Run: headless pygame with SDL's dummy video driver; simulated clock (each Clock.tick advances the game by its frame time, no real sleeping); random seed 0; keys injected as events and as key.get_pressed() state; mouse plan: one left click at the window centre at the start of phase 2, then a move to the lower-right quarter at the start of phase 3.
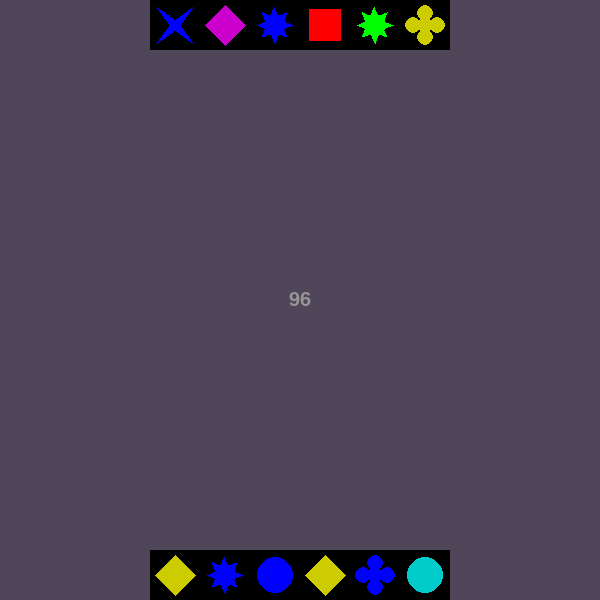
Frame 1 of 4 · flips 1–60 · no input
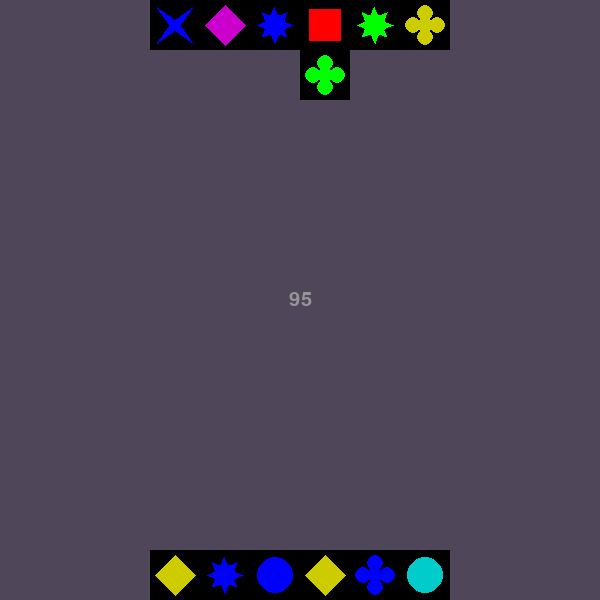
Frame 2 of 4 · flips 61–180 · clicked the window centre · tapped SPACE, RETURN · held RIGHT (→), D
Frame 3 of 4 · flips 181–300 · moved the mouse to the lower-right quarter · held DOWN (↓), S · screen unchanged from frame 2, image omitted
Frame 4 of 4 · flips 301–420 · held LEFT (←), A, UP (↑), W · screen unchanged from frame 3, image omitted

The pygame program that drew these frames:

import pygame
import random
import sys
import math
from pygame.sprite import Sprite, Group


pygame.init()
font = pygame.font.SysFont("Arial", 30)


clock = pygame.time.Clock()
screen = pygame.display.set_mode((600, 600))
pygame.display.set_caption('Quickle')


COLORS = [pygame.Color(c) for c in 
            ["#ff0000", "#00ff00", '#0000ff',
             '#cccc00', '#00cccc', '#cc00cc']]


class Tile(Sprite):
    def __init__(self, pos, colshape):
        super().__init__()
        self.image = pygame.Surface((50, 50))
        self.rect  = self.image.get_rect()
        self.pos = pos
        self.colshape = colshape
        self.draw_shape()
        self.move(pos)

    def move(self, pos):
        self.pos = pos
        self.rect.topleft = pos[0]*50, pos[1]*50
    
    def draw_shape(self):
        _col, _shp = self.colshape
        color = COLORS[_col]
        center = (25, 25)
        cx     = 25
        radius = 18
        offset = cx - 18
        self.image.fill((0, 0, 0))
        if _shp == 0:
            pygame.draw.circle(self.image, color, center, radius)
        elif _shp == 1:
            _offset = offset + 2
            _radius = radius - 2
            pygame.draw.rect(self.image, color, (_offset, _offset, 2*_radius, 2*_radius))
        elif _shp == 2:
            _offset = offset-2
            _pts = [(cx, _offset), (_offset, cx), (cx, 50-_offset), (50-_offset, cx)]
            pygame.draw.polygon(self.image, color, _pts)
        elif _shp == 3:
            _cx = 50 // 4 + 1
            _r  = 8
            _pts = [(cx, _cx), (_cx, cx), (cx, 50-_cx), (50-_cx, cx)]
            for pt in _pts:
                pygame.draw.circle(self.image, color, pt, _r)
            pygame.draw.circle(self.image, color, center, _r)
        elif _shp == 4:
            _pts = [(offset, offset), (cx+offset//2, cx-offset//2), (50-offset, 50-offset), (cx-offset//2, cx+offset//2)]
            pygame.draw.polygon(self.image, color, _pts)
            _pts = [(offset, 50-offset), (cx+offset//2, cx+offset//2), (50-offset, offset), (cx-offset//2, cx-offset//2)]
            pygame.draw.polygon(self.image, color, _pts)
        elif _shp == 5:
            _a = 8
            _r = radius
            _pts = []
            for a in range(_a):
                _pts.append((cx + _r * math.cos(a * 3 * 45 * math.pi / 180),
                    cx + _r * math.sin(a * 3 * 45 * math.pi / 180)))
            pygame.draw.polygon(self.image, color, _pts)
            pygame.draw.circle(self.image, color, center, radius//2+2)
    def has_neighbor_in(self, board):
        if len(board.sprites()) == 0:
            return True
        neighs = [(-1, 0), (1, 0), (0, -1), (0, 1)]
        for sprite in board.sprites():
            sx, sy = self.pos
            ox, oy = sprite.pos
            delta = ox-sx, oy-sy
            if delta in neighs:
                return True
        return False


class Bag:
    def __init__(self):
        self.tiles = []
        for i in range(6):
            for j in range(6):
                for k in range(3):
                    tile = Tile((0, 0), (i, j))
                    self.tiles.append(tile)
        random.shuffle(self.tiles)
    
    def take(self, n=1):
        if len(self.tiles) > 0:
            if n > 1:
                tiles = []
                for i in range(n):
                    tiles.append(self.tiles.pop())
                return tiles
            else:
                return self.tiles.pop()

    def size(self):
        return str(len(self.tiles))


class Rack(Group):
    def __init__(self, bag, ypos=None):
        super().__init__()
        self.add(bag.take(6))
        if ypos:
            self.pos = (3, ypos)
        else:
            self.pos = (3, 0)

    def draw(self, _screen):
        for index, sprite in enumerate(self.sprites()):
            sprite.move((self.pos[0] + index, self.pos[1]))
            _screen.blit(sprite.image, sprite.rect)
            
    def take(self, pos):
        kpos = pos * 50 + 5 + self.pos[0] * 50, 5 + self.pos[1] * 50
        for sprite in self.sprites():
            if sprite.rect.collidepoint(kpos):
                tile = sprite
                self.remove(sprite)
                return tile


class Board(Group):
    def __init__(self):
        super().__init__()


class Game:
    def __init__(self):
        self.board = Board()
        self.bag = Bag()
        self.racks = []
        self.racks.append(Rack(self.bag))
        self.racks.append(Rack(self.bag, 11))
        self.selected = None
        self.player = 0
    
    def next(self):
        self.player = self.player + 1 if self.player < len(self.racks)-1 else 0


g = Game()


def proper_exit():
    pygame.quit()
    sys.exit()

def handle_keydown(args):
    key, g = args
    if key == pygame.K_ESCAPE:
        proper_exit()
    elif key == pygame.K_SPACE:
        pos = random.randint(0, 6), random.randint(0, 6)
        tile = g.bag.take()
        tile.move(pos)
        g.board.add(tile)
    elif key in range(pygame.K_1, pygame.K_1+6):
        g.selected = g.racks[g.player].take(key - pygame.K_1)
    elif key == pygame.K_RETURN:
        g.next()
    return g

def handle_mousedown(args):
    g = args
    if g.selected is not None:
        if g.selected.has_neighbor_in(g.board):
            g.board.add(g.selected)
            print(len(g.board.sprites()))
            g.selected = None
    return g

while True:
    for event in pygame.event.get():
        if event.type == pygame.QUIT:
            proper_exit()
        elif event.type == pygame.KEYDOWN:
            args = event.key, g
            g = handle_keydown(args)
        elif event.type == pygame.MOUSEBUTTONDOWN:
            args = g
            g = handle_mousedown(args)

    screen.fill((80, 70, 90))
    g.board.draw(screen)
    for r in g.racks:
        r.draw(screen)

    if g.selected:
        mousepos = pygame.mouse.get_pos()
        mx, my   = mousepos[0] // 50, mousepos[1] // 50
        g.selected.move((mx, my))
        screen.blit(g.selected.image, g.selected.rect)

    bag_size_text = font.render(g.bag.size(), True, (150, 150, 150))
    bag_size_text_rect = bag_size_text.get_rect(center=(300, 300))
    screen.blit(bag_size_text, bag_size_text_rect)

    pygame.display.flip()
    clock.tick(60)
